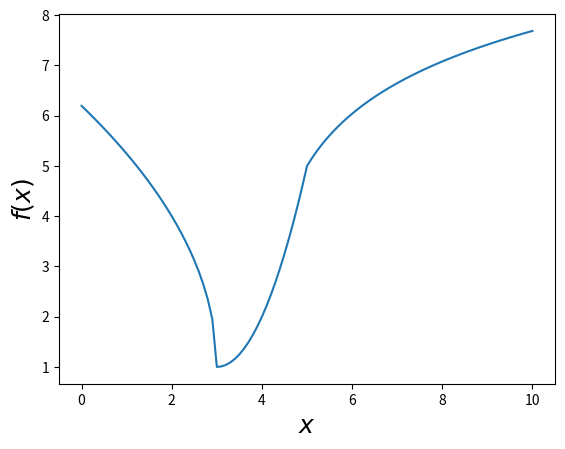

This chart was generated by the following Python code: (Note: this script raises an exception after producing the figure.)
%matplotlib inline
import matplotlib
import matplotlib.pyplot as plt
plt.rcParams.update({'axes.labelsize': 18})
import numpy as np

#Construction of the function f(x) as given above
from math import log
def function(x):
    if x<=3:            value = 3*(3-x)**0.5 +1
    elif x>3 and x<=5:  value = (x-3)**2 + 1
    elif x>5:           value = (3/2)*log(x-4)+5
    return value

#Plot the function f(x)
xx = np.linspace(0,10,101)
f_x = np.zeros(len(xx))
for i in range(101):
    f_x[i] = function(xx[i])
plt.plot(xx, f_x)
plt.xlabel(r'$x$'); plt.ylabel(r'$f(x)$')

def golden_method(a,b): # a and b are the interval values, in our case [0,10], a=0, b=10
    pass ### TODO

# Results from the golden_method: x_op = point of convergence of the method, count= tot number of iterations 
[x_op,count] = golden_method(0,10)
print(x_op,count)

#Construction of f(x) 
from math import log
def f(x):   
    return np.cos(np.pi*3*x)/x
a, b = 0.1, 3

xx = np.linspace(a,b,101)
plt.plot(xx, f(xx))
plt.xlabel(r'$x$'); plt.ylabel(r'$f(x)$')

#Construction of f'(x)
def f_prime(x):   
    return np.pi*-3*np.sin(np.pi*3*x)/(x) - np.cos(np.pi*3*x)/(x**2)

#Construction of f''(x)
def f_second(x):   
    return 6*np.pi*np.sin(3*np.pi*x)/x**2 + (np.cos(3*np.pi*x)/x)*(2/x**2 -9*np.pi**2)

def newton_method(x0): # x0 is the starting point
    pass ### TODO

#Results from the newton_method: x_opt = value of convergence of Newton's method, xn = stores all the iteration , fn 
#stores all the f(xn)
x_opt,xn,fn = newton_method(0.4)
print(x_opt)

xx = np.linspace(a,b,101)
plt.plot(xx, f(xx))
plt.plot(xn, fn,'ok')
plt.xlabel(r'$x$'); plt.ylabel(r'$f(x)$')

#Construction of the gradient 
def grad( x ):
    b = np.array([0, 0])
    b[0]= 8*x[0]-4*x[1]
    b[1]= -4*x[0] + 4*x[1] 
    return b

def steepest_descent(x0,alpha): # x0 is the starting point, alpha is the step length
    pass ### TODO

x_0 = [2,3] #initial value
alpha = 0.1 # step length
(x_opt,cout) = steepest_descent(x_0,0.1)
print(x_opt,cout)  # print out the convergence value (x_opt) and after how many iteration this value is reached